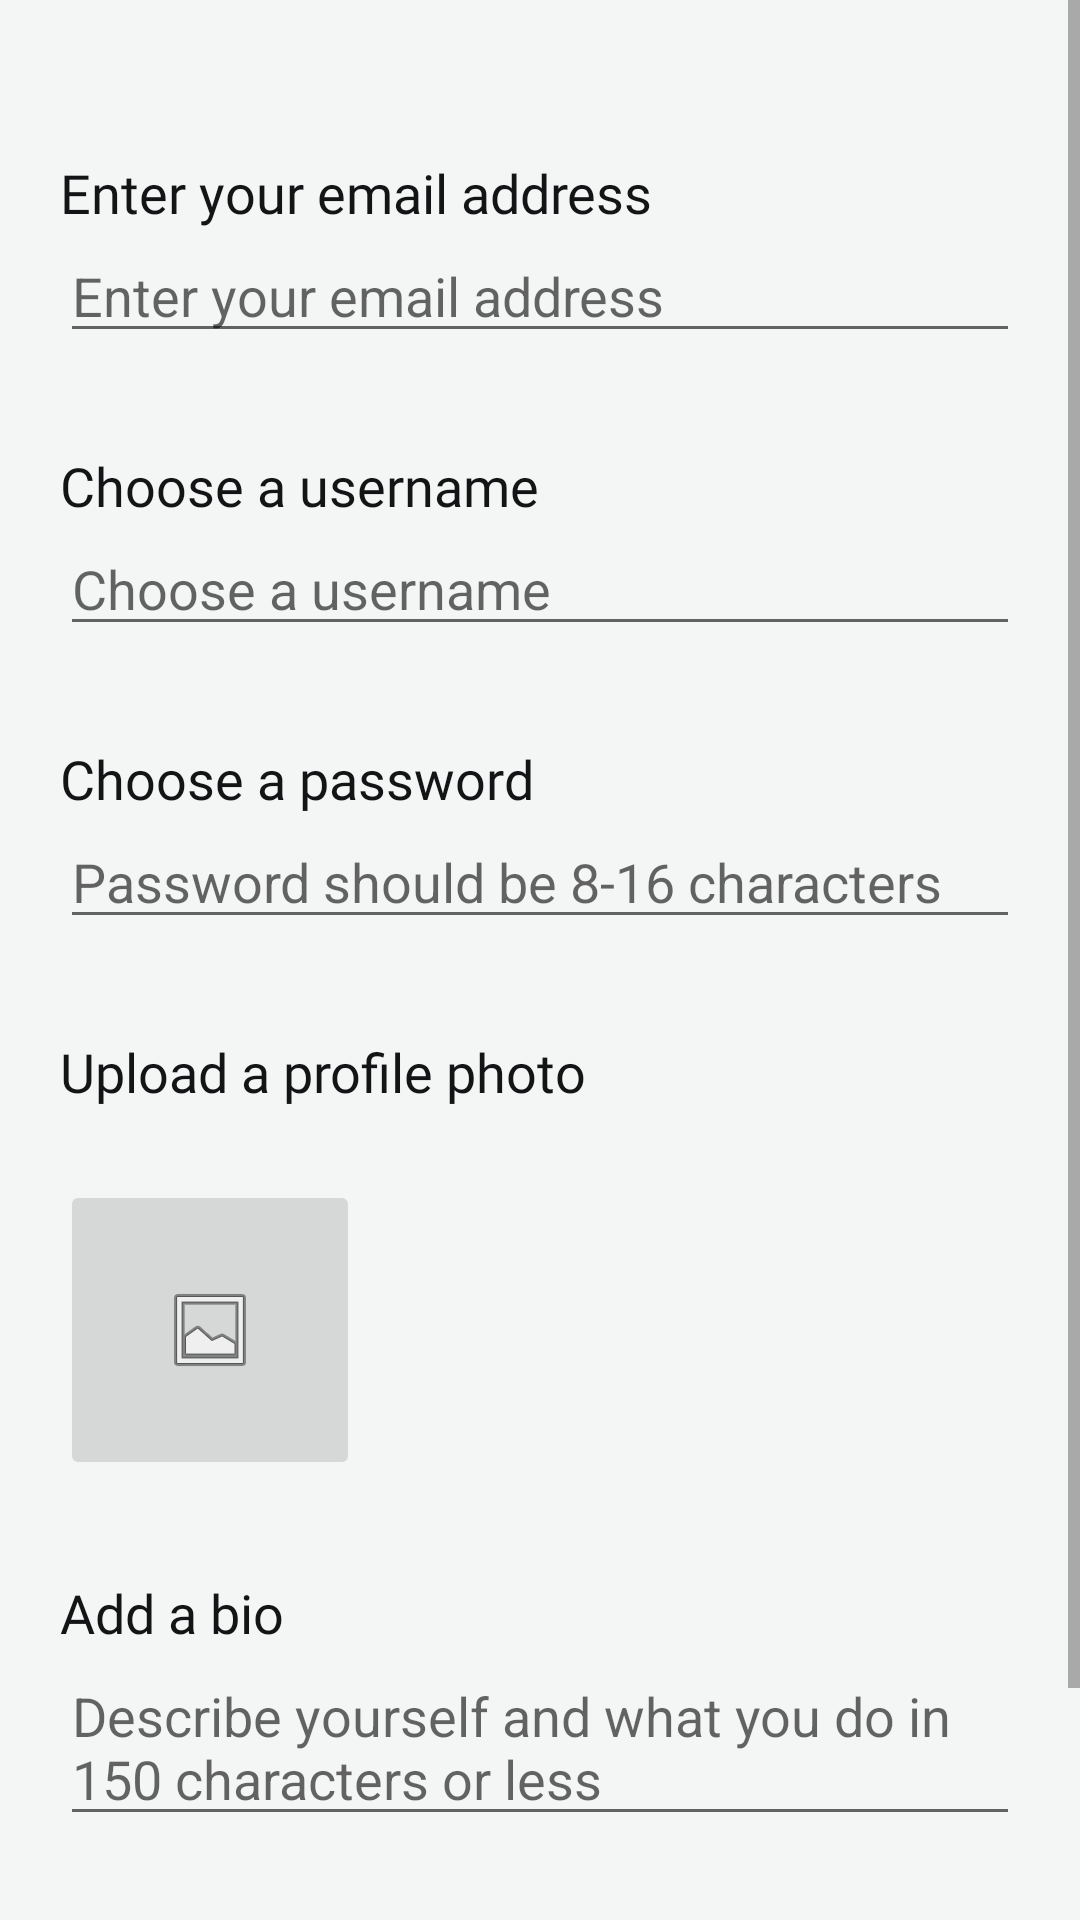

The Android layout XML behind this screen, and the referenced resources:
<!-- AndroidManifest.xml: application theme AppTheme -->
<!-- res/layout/new_account_activity.xml -->
<?xml version="1.0" encoding="utf-8"?>
<ScrollView xmlns:android="http://schemas.android.com/apk/res/android"
    xmlns:app="http://schemas.android.com/apk/res-auto"
    xmlns:tools="http://schemas.android.com/tools"
    android:layout_width="match_parent"
    android:layout_height="match_parent"
    android:background="@color/colorSurface">

    <LinearLayout
        android:layout_width="match_parent"
        android:layout_height="wrap_content"
        android:background="@color/colorSurface"
        android:orientation="vertical"
        android:padding="20dp">

        <TextView
            android:id="@+id/emailPrompt"
            android:layout_width="wrap_content"
            android:layout_height="wrap_content"
            android:paddingTop="32dp"
            android:text="@string/enter_your_email_address"
            android:textAppearance="@style/PostHeadline"
            android:textColor="@color/colorText" />

        <EditText
            android:id="@+id/emailInput"
            android:layout_width="match_parent"
            android:layout_height="wrap_content"
            android:autofillHints=""
            android:hint="@string/enter_your_email_address"
            android:inputType="textEmailAddress"/>

        <TextView
            android:id="@+id/usernamePrompt"
            android:layout_width="wrap_content"
            android:layout_height="wrap_content"
            android:paddingTop="32dp"
            android:text="@string/choose_a_username"
            android:textAppearance="@style/PostHeadline"
            android:textColor="@color/colorText" />

        <EditText
            android:id="@+id/usernameInput"
            android:layout_width="match_parent"
            android:layout_height="wrap_content"
            android:autofillHints=""
            android:hint="@string/choose_a_username"
            android:inputType="textPersonName"
            android:maxLength="16" />

        <TextView
            android:id="@+id/passwordPrompt"
            android:layout_width="wrap_content"
            android:layout_height="wrap_content"
            android:paddingTop="32dp"
            android:text="@string/choose_a_password"
            android:textAppearance="@style/PostHeadline"
            android:textColor="@color/colorText" />

        <EditText
            android:id="@+id/passwordInput"
            android:layout_width="match_parent"
            android:layout_height="wrap_content"
            android:hint="@string/password_hint_short"
            android:importantForAutofill="no"
            android:inputType="textPassword"
            android:maxLength="16" />

        <TextView
            android:id="@+id/photoPrompt"
            android:layout_width="wrap_content"
            android:layout_height="wrap_content"
            android:paddingTop="32dp"
            android:text="@string/upload_a_profile_photo"
            android:textAppearance="@style/PostHeadline"
            android:textColor="@color/colorText" />

        <ImageButton
            android:id="@+id/imageButton"
            android:layout_width="100dp"
            android:layout_height="100dp"
            android:layout_marginTop="24dp"
            android:contentDescription="@string/add_profile_picture_button"
            app:srcCompat="@android:drawable/ic_menu_gallery" />

        <TextView
            android:id="@+id/bioPrompt"
            android:layout_width="wrap_content"
            android:layout_height="wrap_content"
            android:paddingTop="32dp"
            android:text="@string/add_a_bio"
            android:textAppearance="@style/PostHeadline"
            android:textColor="@color/colorText" />

        <EditText
            android:id="@+id/bioInput"
            android:layout_width="match_parent"
            android:layout_height="wrap_content"
            android:hint="@string/describe_yourself_hint"
            android:importantForAutofill="no"
            android:inputType="textMultiLine"
            android:lines="2"
            android:maxLength="150" />

        <Button
            android:id="@+id/saveButton"
            style="@style/ButtonText"
            android:layout_width="wrap_content"
            android:layout_height="match_parent"
            android:layout_gravity="center"
            android:layout_marginTop="48dp"
            android:background="@color/colorPrimary"
            android:text="@string/let_s_go" />


    </LinearLayout>

</ScrollView>
<!-- resources referenced by this layout -->
<resources>
  <color name="colorPrimary">#789560</color>
  <color name="colorSurface">#F4F5F5</color>
  <color name="colorText">#131415</color>
  <string name="add_a_bio">Add a bio</string>
  <string name="add_profile_picture_button">add profile picture button</string>
  <string name="choose_a_password">Choose a password</string>
  <string name="choose_a_username">Choose a username</string>
  <string name="describe_yourself_hint">Describe yourself and what you do in 150 characters or less</string>
  <string name="enter_your_email_address">Enter your email address</string>
  <string name="let_s_go">Save</string>
  <string name="password_hint_short">Password should be 8-16 characters</string>
  <string name="upload_a_profile_photo">Upload a profile photo</string>
  <style name="ButtonText">
          <item name="android:fontFamily">@font/quicksand_medium</item>
          <item name="android:textSize">24sp</item>
          <item name="android:textColor">@color/colorSurface</item>/&gt;
      </style>
  <style name="PostHeadline">
          <item name="android:fontFamily">@font/quicksand_bold</item>
          <item name="android:textSize">18sp</item>
          <item name="android:textColor">@color/colorText</item>/&gt;
      </style>
  <style name="AppTheme" parent="Theme.AppCompat.Light.NoActionBar">
          
          <item name="colorPrimary">@color/colorPrimary</item>
          <item name="colorPrimaryDark">@color/colorPrimaryDark</item>
          <item name="colorAccent">@color/colorAccent</item>
      </style>
  <color name="colorPrimaryDark">#506440</color>
  <color name="colorAccent">#E7A89E</color>
</resources>
